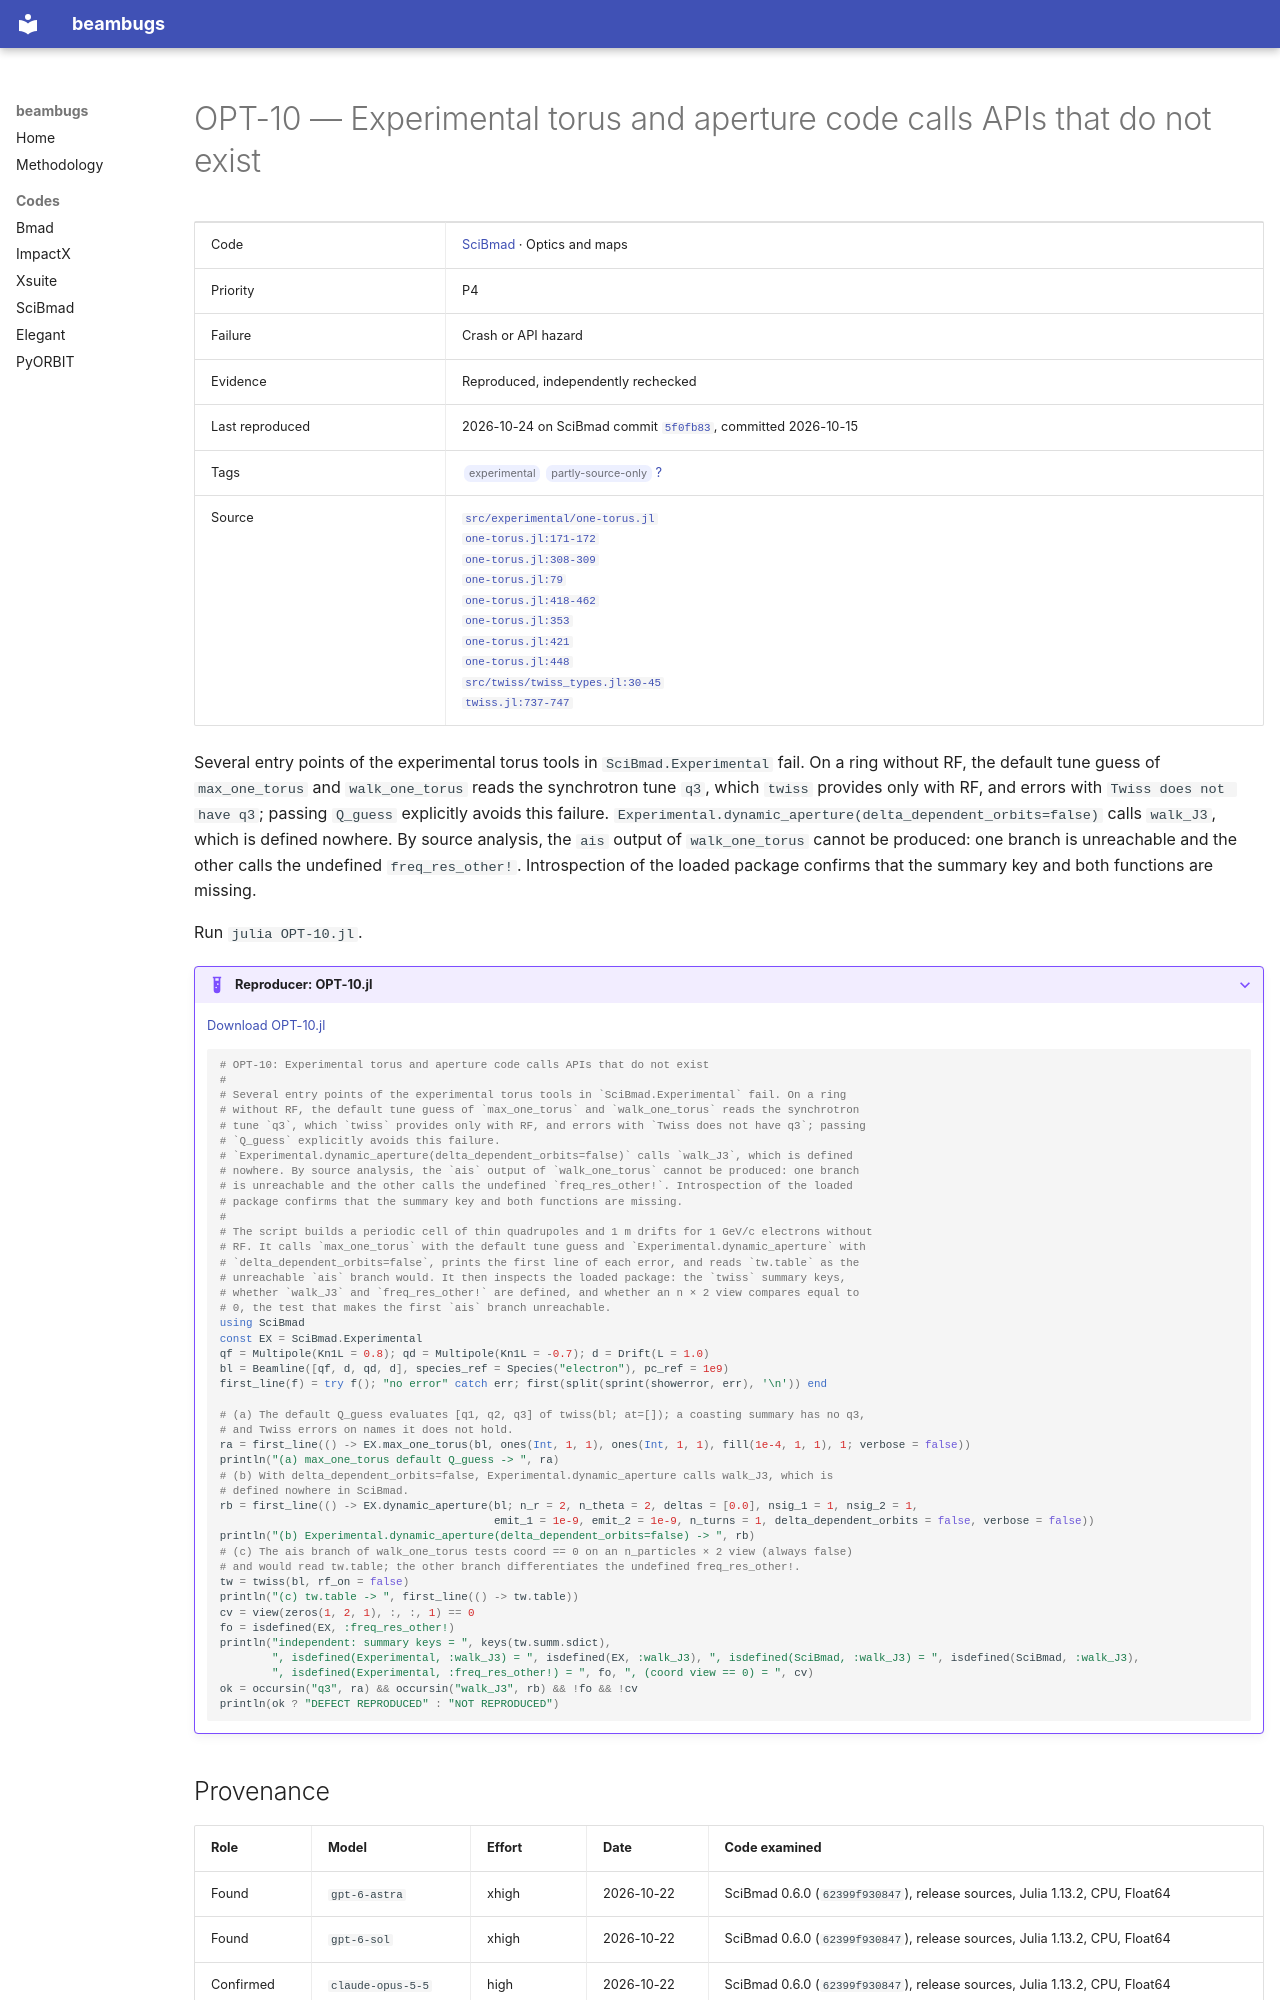

repository: nikitakuklev/beambugs · page: scibmad/OPT-10/index.html · generator: mkdocs

---
title: "OPT-10: Experimental torus and aperture code calls APIs that do not exist"
hide:
  - toc
---

# OPT-10 — Experimental torus and aperture code calls APIs that do not exist

| | |
|---|---|
| Code | [SciBmad](../index.md) · Optics and maps |
| Priority | P4 |
| Failure | Crash or API hazard |
| Evidence | Reproduced, independently rechecked |
| Last reproduced | 2026-10-24 on SciBmad commit [`5f0fb83`](https://github.com/bmad-sim/SciBmad.jl/commit/5f0fb83ac889), committed 2026-10-15 |
| Tags | <span class="bb-tag">experimental</span> <span class="bb-tag">partly-source-only</span> [?](../../methodology.md#tags) |
| Source | [`src/experimental/one-torus.jl`](https://github.com/bmad-sim/SciBmad.jl/blob/ae9423d703b4e612ae66e9deb0546aa79f62a340/src/experimental/one-torus.jl)<br>[`one-torus.jl:171-172`](https://github.com/bmad-sim/SciBmad.jl/blob/ae9423d703b4e612ae66e9deb0546aa79f62a340/src/experimental/one-torus.jl#L171-L172)<br>[`one-torus.jl:308-309`](https://github.com/bmad-sim/SciBmad.jl/blob/ae9423d703b4e612ae66e9deb0546aa79f62a340/src/experimental/one-torus.jl#L308-L309)<br>[`one-torus.jl:79`](https://github.com/bmad-sim/SciBmad.jl/blob/ae9423d703b4e612ae66e9deb0546aa79f62a340/src/experimental/one-torus.jl#L79)<br>[`one-torus.jl:418-462`](https://github.com/bmad-sim/SciBmad.jl/blob/ae9423d703b4e612ae66e9deb0546aa79f62a340/src/experimental/one-torus.jl#L418-L462)<br>[`one-torus.jl:353`](https://github.com/bmad-sim/SciBmad.jl/blob/ae9423d703b4e612ae66e9deb0546aa79f62a340/src/experimental/one-torus.jl#L353)<br>[`one-torus.jl:421`](https://github.com/bmad-sim/SciBmad.jl/blob/ae9423d703b4e612ae66e9deb0546aa79f62a340/src/experimental/one-torus.jl#L421)<br>[`one-torus.jl:448`](https://github.com/bmad-sim/SciBmad.jl/blob/ae9423d703b4e612ae66e9deb0546aa79f62a340/src/experimental/one-torus.jl#L448)<br>[`src/twiss/twiss_types.jl:30-45`](https://github.com/bmad-sim/SciBmad.jl/blob/ae9423d703b4e612ae66e9deb0546aa79f62a340/src/twiss/twiss_types.jl#L30-L45)<br>[`twiss.jl:737-747`](https://github.com/bmad-sim/SciBmad.jl/blob/ae9423d703b4e612ae66e9deb0546aa79f62a340/src/twiss/twiss.jl#L737-L747) |

Several entry points of the experimental torus tools in `SciBmad.Experimental` fail. On a ring without RF, the default tune guess of `max_one_torus` and `walk_one_torus` reads the synchrotron tune `q3`, which `twiss` provides only with RF, and errors with `Twiss does not have q3`; passing `Q_guess` explicitly avoids this failure. `Experimental.dynamic_aperture(delta_dependent_orbits=false)` calls `walk_J3`, which is defined nowhere. By source analysis, the `ais` output of `walk_one_torus` cannot be produced: one branch is unreachable and the other calls the undefined `freq_res_other!`. Introspection of the loaded package confirms that the summary key and both functions are missing.

Run `julia OPT-10.jl`.

??? example "Reproducer: OPT-10.jl"

    [Download OPT-10.jl](OPT-10.jl)

    ```julia
    # OPT-10: Experimental torus and aperture code calls APIs that do not exist
    #
    # Several entry points of the experimental torus tools in `SciBmad.Experimental` fail. On a ring
    # without RF, the default tune guess of `max_one_torus` and `walk_one_torus` reads the synchrotron
    # tune `q3`, which `twiss` provides only with RF, and errors with `Twiss does not have q3`; passing
    # `Q_guess` explicitly avoids this failure.
    # `Experimental.dynamic_aperture(delta_dependent_orbits=false)` calls `walk_J3`, which is defined
    # nowhere. By source analysis, the `ais` output of `walk_one_torus` cannot be produced: one branch
    # is unreachable and the other calls the undefined `freq_res_other!`. Introspection of the loaded
    # package confirms that the summary key and both functions are missing.
    #
    # The script builds a periodic cell of thin quadrupoles and 1 m drifts for 1 GeV/c electrons without
    # RF. It calls `max_one_torus` with the default tune guess and `Experimental.dynamic_aperture` with
    # `delta_dependent_orbits=false`, prints the first line of each error, and reads `tw.table` as the
    # unreachable `ais` branch would. It then inspects the loaded package: the `twiss` summary keys,
    # whether `walk_J3` and `freq_res_other!` are defined, and whether an n × 2 view compares equal to
    # 0, the test that makes the first `ais` branch unreachable.
    using SciBmad
    const EX = SciBmad.Experimental
    qf = Multipole(Kn1L = 0.8); qd = Multipole(Kn1L = -0.7); d = Drift(L = 1.0)
    bl = Beamline([qf, d, qd, d], species_ref = Species("electron"), pc_ref = 1e9)
    first_line(f) = try f(); "no error" catch err; first(split(sprint(showerror, err), '\n')) end

    # (a) The default Q_guess evaluates [q1, q2, q3] of twiss(bl; at=[]); a coasting summary has no q3,
    # and Twiss errors on names it does not hold.
    ra = first_line(() -> EX.max_one_torus(bl, ones(Int, 1, 1), ones(Int, 1, 1), fill(1e-4, 1, 1), 1; verbose = false))
    println("(a) max_one_torus default Q_guess -> ", ra)
    # (b) With delta_dependent_orbits=false, Experimental.dynamic_aperture calls walk_J3, which is
    # defined nowhere in SciBmad.
    rb = first_line(() -> EX.dynamic_aperture(bl; n_r = 2, n_theta = 2, deltas = [0.0], nsig_1 = 1, nsig_2 = 1,
                                              emit_1 = 1e-9, emit_2 = 1e-9, n_turns = 1, delta_dependent_orbits = false, verbose = false))
    println("(b) Experimental.dynamic_aperture(delta_dependent_orbits=false) -> ", rb)
    # (c) The ais branch of walk_one_torus tests coord == 0 on an n_particles × 2 view (always false)
    # and would read tw.table; the other branch differentiates the undefined freq_res_other!.
    tw = twiss(bl, rf_on = false)
    println("(c) tw.table -> ", first_line(() -> tw.table))
    cv = view(zeros(1, 2, 1), :, :, 1) == 0
    fo = isdefined(EX, :freq_res_other!)
    println("independent: summary keys = ", keys(tw.summ.sdict),
            ", isdefined(Experimental, :walk_J3) = ", isdefined(EX, :walk_J3), ", isdefined(SciBmad, :walk_J3) = ", isdefined(SciBmad, :walk_J3),
            ", isdefined(Experimental, :freq_res_other!) = ", fo, ", (coord view == 0) = ", cv)
    ok = occursin("q3", ra) && occursin("walk_J3", rb) && !fo && !cv
    println(ok ? "DEFECT REPRODUCED" : "NOT REPRODUCED")

    ```
